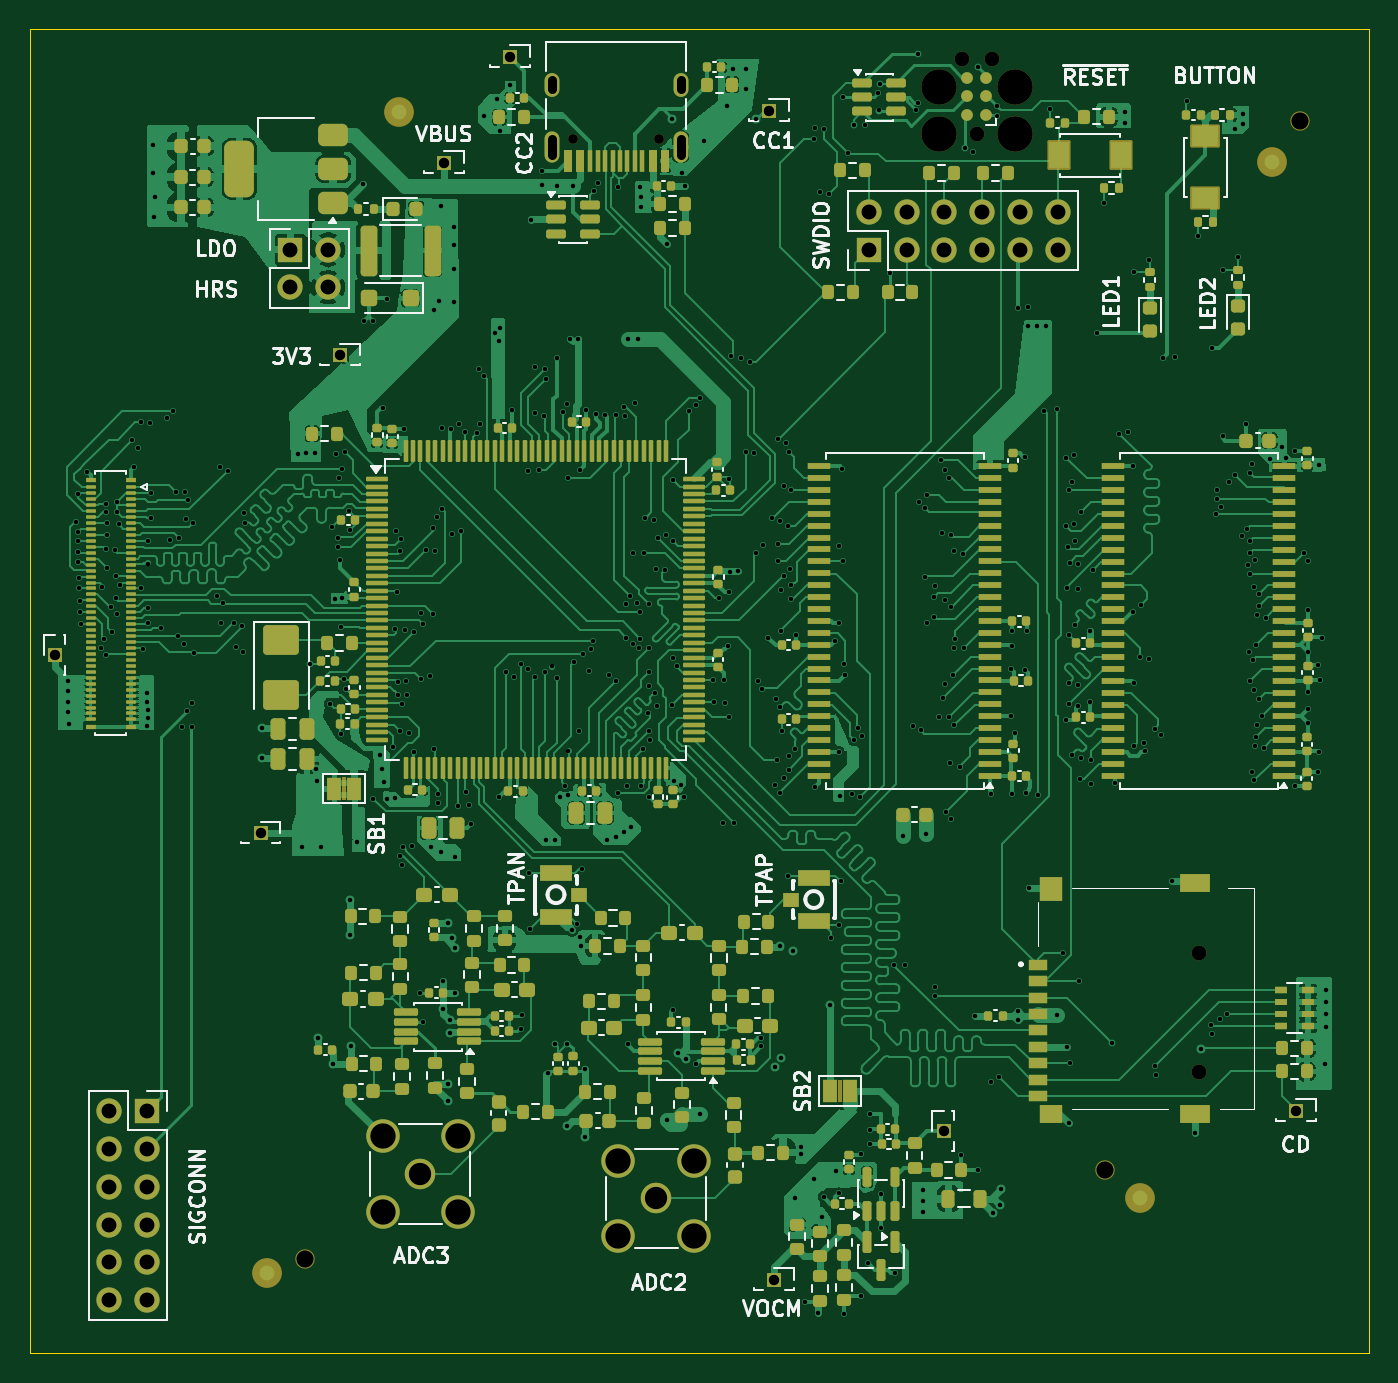
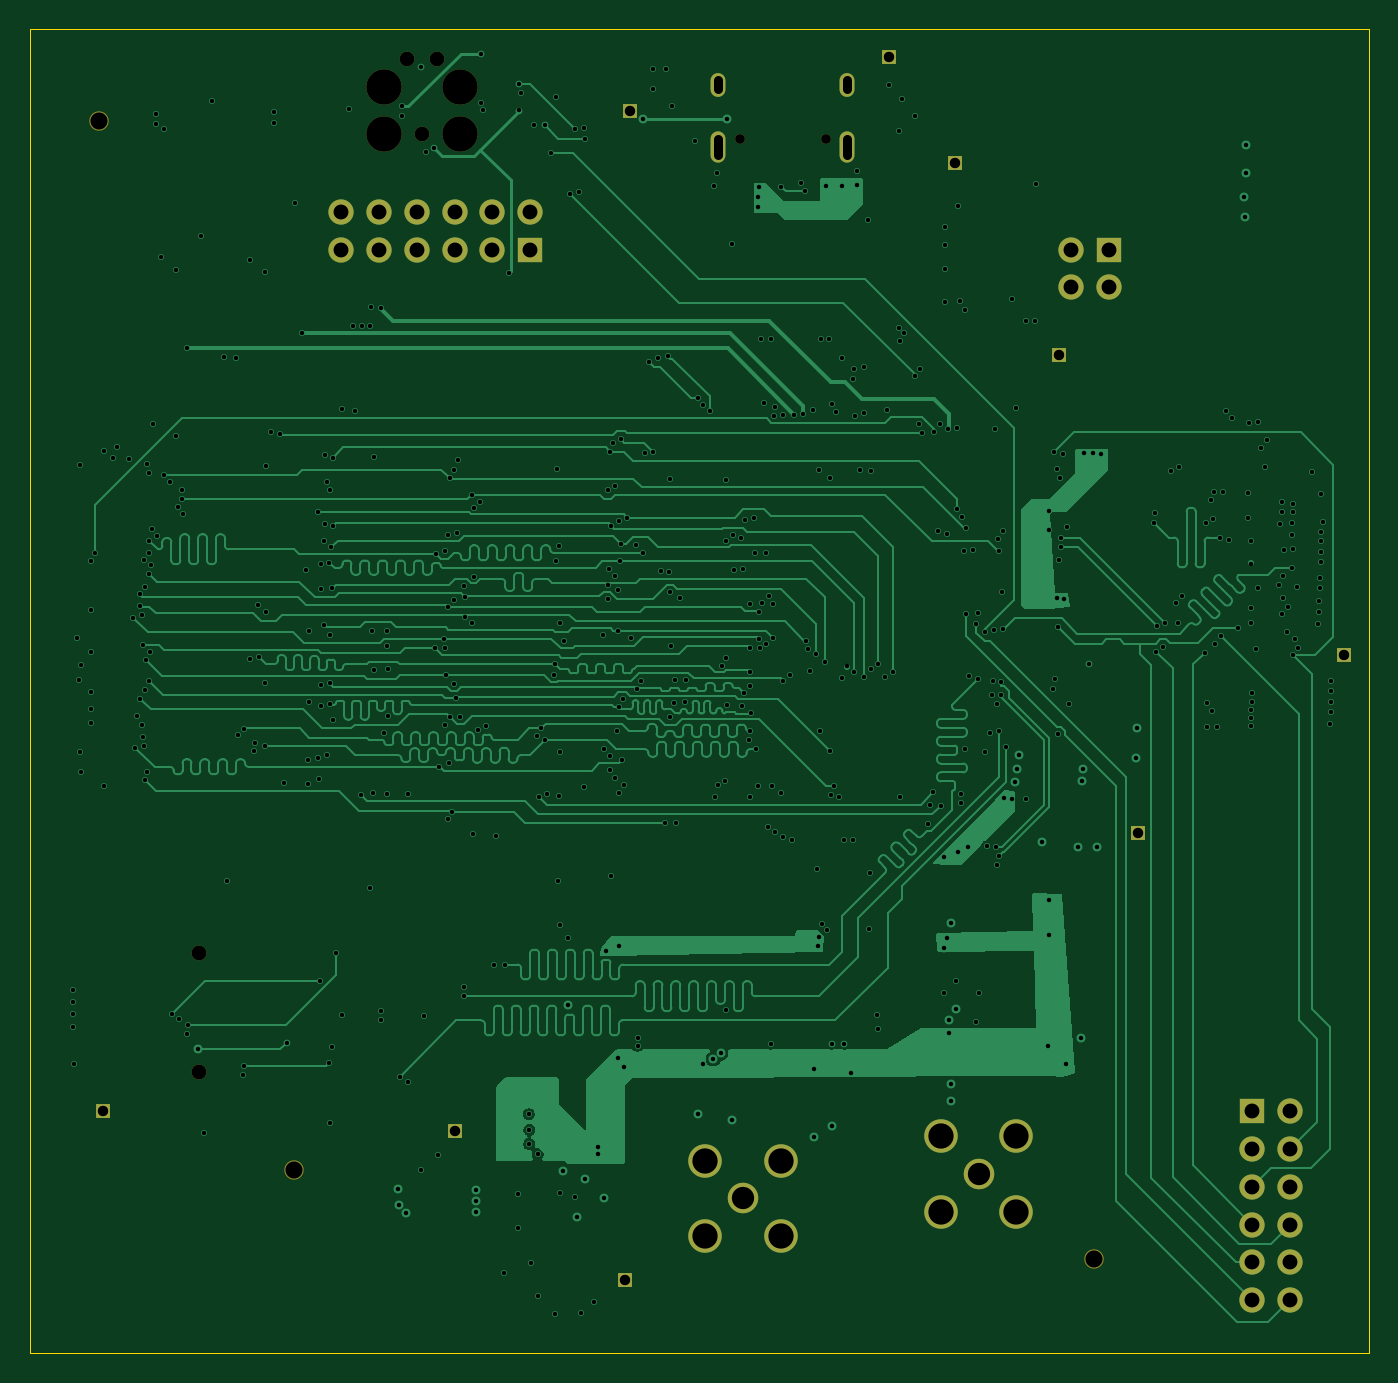
Circuit board: 11 layer files. Board 90.0 x 89.0 mm.
- bottom_copper: modular-processing-board-B_Cu.gbl (128609 bytes)
- bottom_mask: modular-processing-board-B_Mask.gbs (2920 bytes)
- paste: modular-processing-board-B_Paste.gbp (507 bytes)
- bottom_silk: modular-processing-board-B_Silkscreen.gbo (508 bytes)
- outline: modular-processing-board-Edge_Cuts.gm1 (661 bytes)
- top_copper: modular-processing-board-F_Cu.gtl (324039 bytes)
- top_mask: modular-processing-board-F_Mask.gts (29058 bytes)
- paste: modular-processing-board-F_Paste.gtp (25697 bytes)
- top_silk: modular-processing-board-F_Silkscreen.gto (67359 bytes)
- drill: modular-processing-board-NPTH.drl (848 bytes)
- drill: modular-processing-board-PTH.drl (11730 bytes)

=== bottom_copper: modular-processing-board-B_Cu.gbl (128609 bytes, source omitted) ===
=== bottom_mask: modular-processing-board-B_Mask.gbs ===
%TF.GenerationSoftware,KiCad,Pcbnew,9.0.6-9.0.6~ubuntu24.04.1*%
%TF.CreationDate,2025-12-03T08:14:59+01:00*%
%TF.ProjectId,modular-processing-board,6d6f6475-6c61-4722-9d70-726f63657373,rev?*%
%TF.SameCoordinates,Original*%
%TF.FileFunction,Soldermask,Bot*%
%TF.FilePolarity,Negative*%
%FSLAX46Y46*%
G04 Gerber Fmt 4.6, Leading zero omitted, Abs format (unit mm)*
G04 Created by KiCad (PCBNEW 9.0.6-9.0.6~ubuntu24.04.1) date 2025-12-03 08:14:59*
%MOMM*%
%LPD*%
G01*
G04 APERTURE LIST*
%ADD10C,2.050000*%
%ADD11C,2.250000*%
%ADD12C,2.374900*%
%ADD13C,0.990600*%
%ADD14R,1.000000X1.000000*%
%ADD15C,1.300000*%
%ADD16C,1.000000*%
%ADD17R,1.700000X1.700000*%
%ADD18C,1.700000*%
%ADD19C,0.650000*%
%ADD20O,1.000000X2.100000*%
%ADD21O,1.000000X1.600000*%
G04 APERTURE END LIST*
D10*
%TO.C,J601*%
X90090000Y-126590000D03*
D11*
X87550000Y-129130000D03*
X92630000Y-129130000D03*
X87550000Y-124050000D03*
X92630000Y-124050000D03*
%TD*%
D12*
%TO.C,J201*%
X109094000Y-55075000D03*
D13*
X111634000Y-55075000D03*
D12*
X114174000Y-55075000D03*
X109094000Y-51900000D03*
X114174000Y-51900000D03*
D13*
X110618000Y-49995000D03*
X112650000Y-49995000D03*
%TD*%
D14*
%TO.C,TP701*%
X49698600Y-90059200D03*
%TD*%
D15*
%TO.C,H101*%
X120262600Y-124693400D03*
%TD*%
D14*
%TO.C,TP404*%
X75835200Y-56988400D03*
%TD*%
D15*
%TO.C,H103*%
X133341400Y-54208400D03*
%TD*%
D16*
%TO.C,J401*%
X126600000Y-118100000D03*
X126600000Y-110100000D03*
%TD*%
D14*
%TO.C,TP202*%
X63504400Y-102027400D03*
%TD*%
%TO.C,TP402*%
X80256600Y-49855800D03*
%TD*%
%TO.C,TP401*%
X133086800Y-120691600D03*
%TD*%
%TO.C,TP403*%
X97672000Y-53490000D03*
%TD*%
D17*
%TO.C,J202*%
X104375000Y-62840000D03*
D18*
X104375000Y-60300000D03*
X106915000Y-62840000D03*
X106915000Y-60300000D03*
X109455000Y-62840000D03*
X109455000Y-60300000D03*
X111995000Y-62840000D03*
X111995000Y-60300000D03*
X114535000Y-62840000D03*
X114535000Y-60300000D03*
X117075000Y-62840000D03*
X117075000Y-60300000D03*
%TD*%
D17*
%TO.C,J502*%
X55860000Y-120730000D03*
D18*
X53320000Y-120730000D03*
X55860000Y-123270000D03*
X53320000Y-123270000D03*
X55860000Y-125810000D03*
X53320000Y-125810000D03*
X55860000Y-128350000D03*
X53320000Y-128350000D03*
X55860000Y-130890000D03*
X53320000Y-130890000D03*
X55860000Y-133430000D03*
X53320000Y-133430000D03*
%TD*%
D14*
%TO.C,TP602*%
X109405800Y-122043000D03*
%TD*%
D19*
%TO.C,J801*%
X90300000Y-55400000D03*
X84520000Y-55400000D03*
D20*
X91730000Y-55930000D03*
D21*
X91730000Y-51750000D03*
D20*
X83090000Y-55930000D03*
D21*
X83090000Y-51750000D03*
%TD*%
D10*
%TO.C,J604*%
X74247500Y-124940000D03*
D11*
X71707500Y-127480000D03*
X76787500Y-127480000D03*
X71707500Y-122400000D03*
X76787500Y-122400000D03*
%TD*%
D15*
%TO.C,H102*%
X66502400Y-130662400D03*
%TD*%
D14*
%TO.C,TP601*%
X98015600Y-132039600D03*
%TD*%
%TO.C,TP201*%
X68838400Y-69919800D03*
%TD*%
D17*
%TO.C,J701*%
X65512500Y-62825000D03*
D18*
X68052500Y-62825000D03*
X65512500Y-65365000D03*
X68052500Y-65365000D03*
%TD*%
M02*

=== paste: modular-processing-board-B_Paste.gbp ===
%TF.GenerationSoftware,KiCad,Pcbnew,9.0.6-9.0.6~ubuntu24.04.1*%
%TF.CreationDate,2025-12-03T08:14:59+01:00*%
%TF.ProjectId,modular-processing-board,6d6f6475-6c61-4722-9d70-726f63657373,rev?*%
%TF.SameCoordinates,Original*%
%TF.FileFunction,Paste,Bot*%
%TF.FilePolarity,Positive*%
%FSLAX46Y46*%
G04 Gerber Fmt 4.6, Leading zero omitted, Abs format (unit mm)*
G04 Created by KiCad (PCBNEW 9.0.6-9.0.6~ubuntu24.04.1) date 2025-12-03 08:14:59*
%MOMM*%
%LPD*%
G01*
G04 APERTURE LIST*
G04 APERTURE END LIST*
M02*

=== bottom_silk: modular-processing-board-B_Silkscreen.gbo ===
%TF.GenerationSoftware,KiCad,Pcbnew,9.0.6-9.0.6~ubuntu24.04.1*%
%TF.CreationDate,2025-12-03T08:14:59+01:00*%
%TF.ProjectId,modular-processing-board,6d6f6475-6c61-4722-9d70-726f63657373,rev?*%
%TF.SameCoordinates,Original*%
%TF.FileFunction,Legend,Bot*%
%TF.FilePolarity,Positive*%
%FSLAX46Y46*%
G04 Gerber Fmt 4.6, Leading zero omitted, Abs format (unit mm)*
G04 Created by KiCad (PCBNEW 9.0.6-9.0.6~ubuntu24.04.1) date 2025-12-03 08:14:59*
%MOMM*%
%LPD*%
G01*
G04 APERTURE LIST*
G04 APERTURE END LIST*
M02*

=== outline: modular-processing-board-Edge_Cuts.gm1 ===
%TF.GenerationSoftware,KiCad,Pcbnew,9.0.6-9.0.6~ubuntu24.04.1*%
%TF.CreationDate,2025-12-03T08:14:59+01:00*%
%TF.ProjectId,modular-processing-board,6d6f6475-6c61-4722-9d70-726f63657373,rev?*%
%TF.SameCoordinates,Original*%
%TF.FileFunction,Profile,NP*%
%FSLAX46Y46*%
G04 Gerber Fmt 4.6, Leading zero omitted, Abs format (unit mm)*
G04 Created by KiCad (PCBNEW 9.0.6-9.0.6~ubuntu24.04.1) date 2025-12-03 08:14:59*
%MOMM*%
%LPD*%
G01*
G04 APERTURE LIST*
%TA.AperFunction,Profile*%
%ADD10C,0.050000*%
%TD*%
G04 APERTURE END LIST*
D10*
X48000000Y-48000000D02*
X138000000Y-48000000D01*
X138000000Y-137000000D01*
X48000000Y-137000000D01*
X48000000Y-48000000D01*
M02*

=== top_copper: modular-processing-board-F_Cu.gtl (324039 bytes, source omitted) ===
=== top_mask: modular-processing-board-F_Mask.gts (29058 bytes, source omitted) ===
=== paste: modular-processing-board-F_Paste.gtp (25697 bytes, source omitted) ===
=== top_silk: modular-processing-board-F_Silkscreen.gto (67359 bytes, source omitted) ===
=== drill: modular-processing-board-NPTH.drl ===
M48
; DRILL file {KiCad 9.0.6-9.0.6~ubuntu24.04.1} date 2025-12-03T08:15:04+0100
; FORMAT={-:-/ absolute / metric / decimal}
; #@! TF.CreationDate,2025-12-03T08:15:04+01:00
; #@! TF.GenerationSoftware,Kicad,Pcbnew,9.0.6-9.0.6~ubuntu24.04.1
; #@! TF.FileFunction,NonPlated,1,6,NPTH
FMAT,2
METRIC
; #@! TA.AperFunction,NonPlated,NPTH,ComponentDrill
T1C0.650
; #@! TA.AperFunction,NonPlated,NPTH,ComponentDrill
T2C0.991
; #@! TA.AperFunction,NonPlated,NPTH,ComponentDrill
T3C1.000
; #@! TA.AperFunction,NonPlated,NPTH,ComponentDrill
T4C1.152
; #@! TA.AperFunction,NonPlated,NPTH,ComponentDrill
T5C2.375
%
G90
G05
T1
X84.52Y-55.4
X90.3Y-55.4
T2
X110.618Y-49.995
X111.634Y-55.075
X112.65Y-49.995
T3
X126.6Y-110.1
X126.6Y-118.1
T4
X66.502Y-130.662
X120.263Y-124.693
X133.341Y-54.208
T5
X109.094Y-51.9
X109.094Y-55.075
X114.174Y-51.9
X114.174Y-55.075
M30

=== drill: modular-processing-board-PTH.drl (11730 bytes, source omitted) ===
